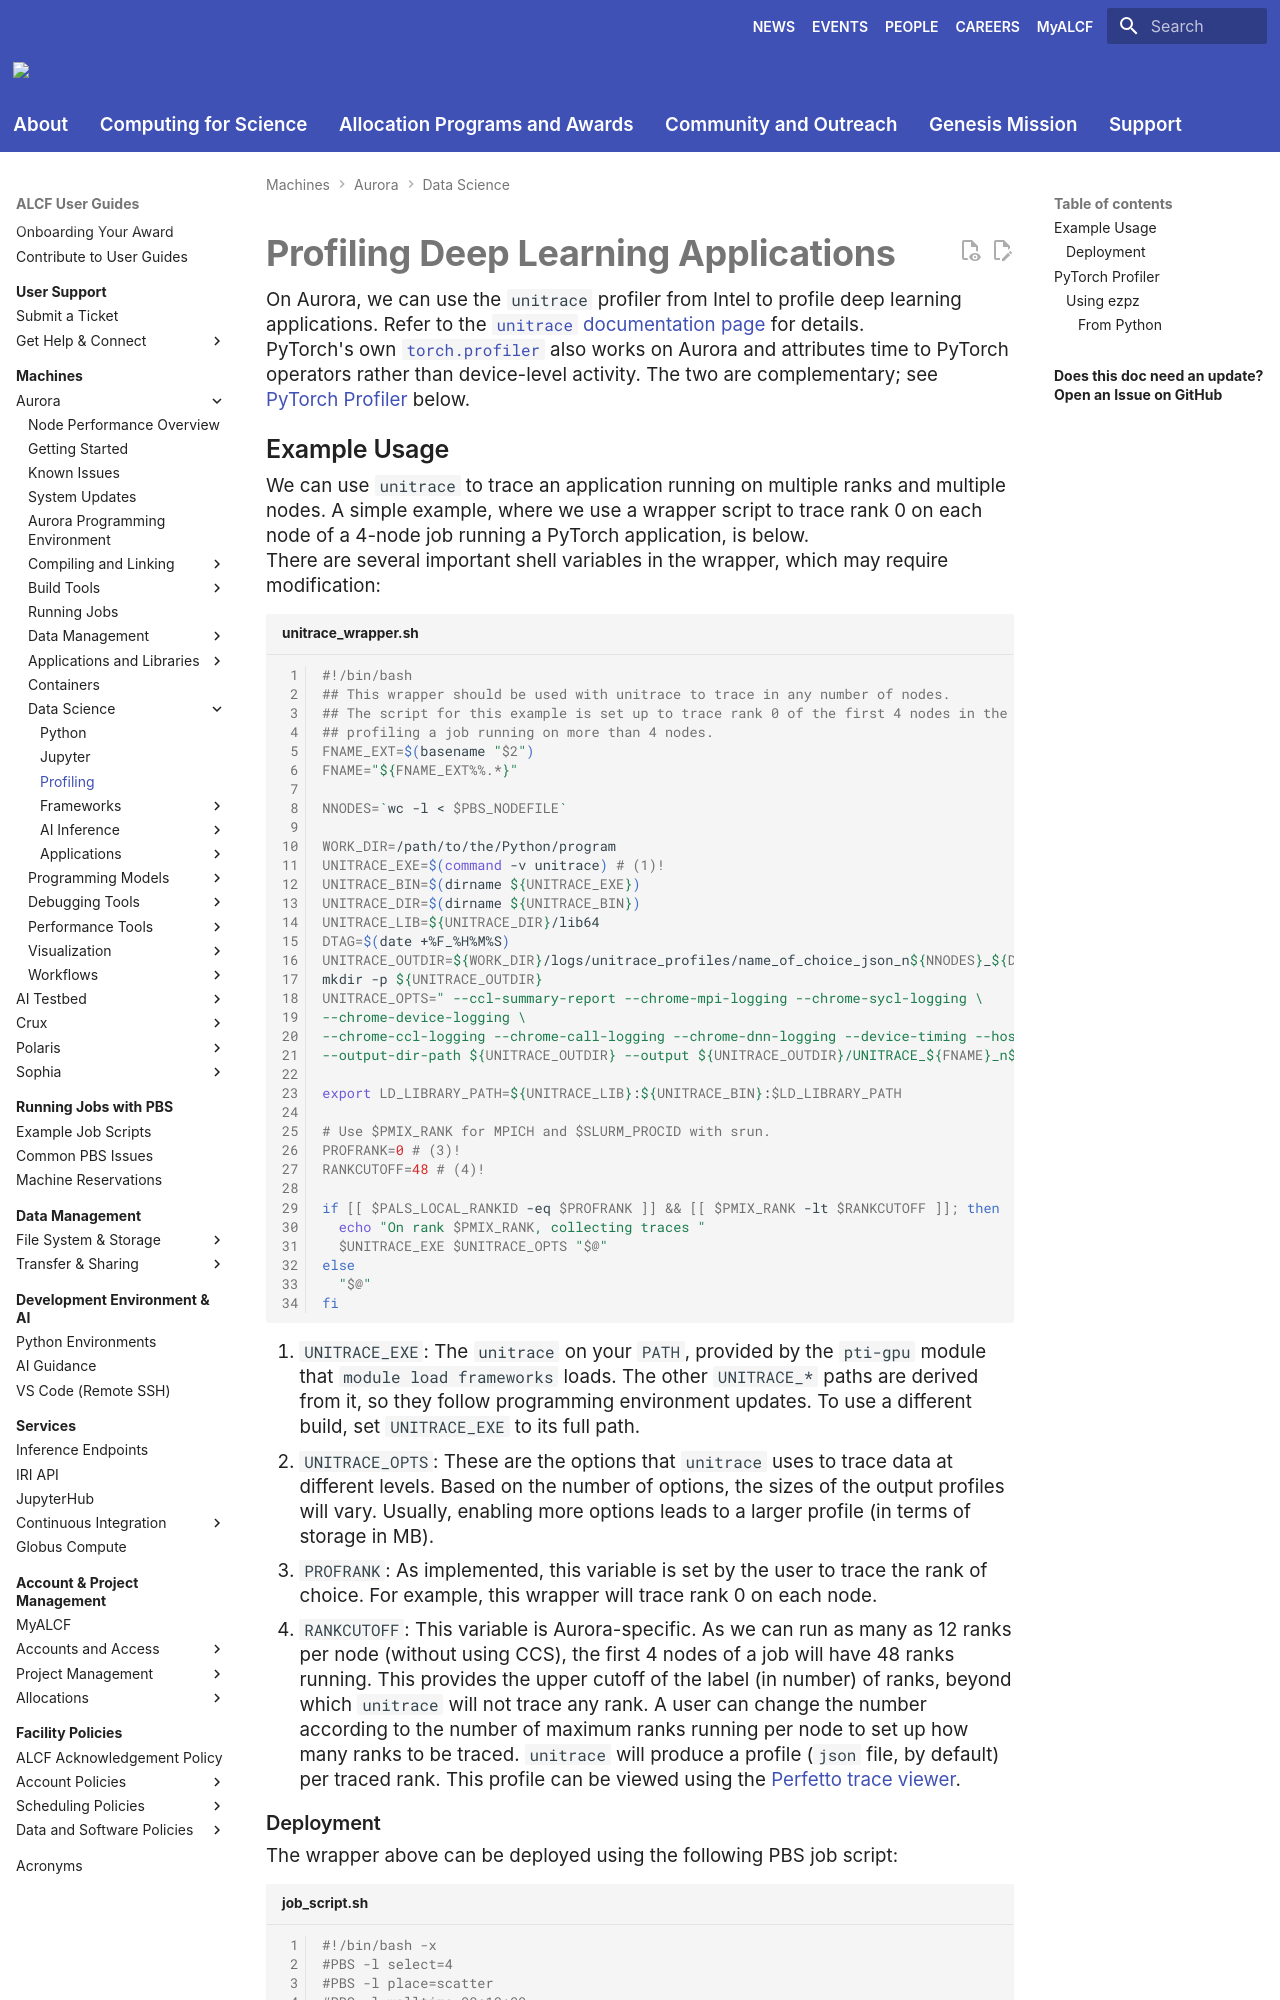

repository: argonne-lcf/user-guides · page: aurora/data-science/profiling_dl/index.html · generator: mkdocs

# Profiling Deep Learning Applications

On Aurora, we can use the `unitrace` profiler from Intel to profile deep learning applications. Refer to the [`unitrace` documentation page](https://github.com/intel/pti-gpu/tree/master/tools/unitrace) for details.

PyTorch's own [`torch.profiler`](https://pytorch.org/docs/stable/profiler.html) also works on Aurora and attributes time to PyTorch operators rather than device-level activity. The two are complementary; see [PyTorch Profiler](#pytorch-profiler) below.
